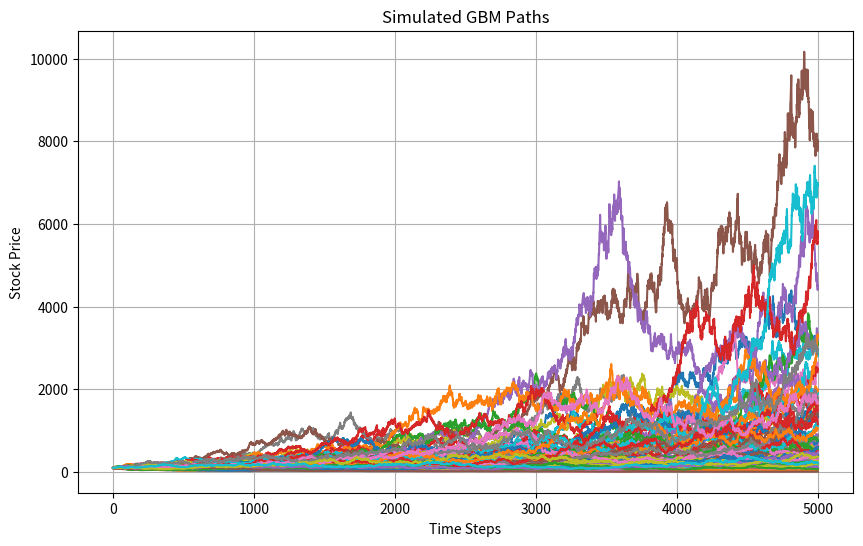

Write the Python code that produced this figure.
import numpy as np
import matplotlib.pyplot as plt

class GBM:
    def __init__(self, s_0, iteration, num_paths, mu, sigma):
        self.s_0 = s_0
        self.iteration = iteration
        self.num_paths = num_paths
        self.mu = mu
        self.sigma = sigma

    def monte_carlo(self):
        dt = 0.01
        all_paths = []
        for i in range(self.num_paths):
            prices = [self.s_0]
            for j in range(self.iteration):
                s_t = prices[-1]
                ds = s_t * (self.mu * dt + self.sigma * np.sqrt(dt) * np.random.randn())
                prices.append(s_t + ds)
            all_paths.append(prices)
        return all_paths

    def calculate_mean_price(self, paths):
        final_prices = [path[-1] for path in paths]
        mean_final_price = np.mean(final_prices)
        print(f"The mean of the final stock prices from {len(paths)} simulated paths is: {mean_final_price}")

# Parameters
s_0 = 100
iterations = 5000
mu = 0.05
sigma = 0.2
num_paths = 100

# Create GBM instance
gbm = GBM(s_0, iterations, num_paths, mu, sigma)

# Simulate paths
paths = gbm.monte_carlo()

# Plot paths
plt.figure(figsize=(10, 6))
for path in paths:
    plt.plot(path)
plt.title('Simulated GBM Paths')
plt.xlabel('Time Steps')
plt.ylabel('Stock Price')
plt.grid(True)
plt.show()

# Calculate mean final price
gbm.calculate_mean_price(paths)
